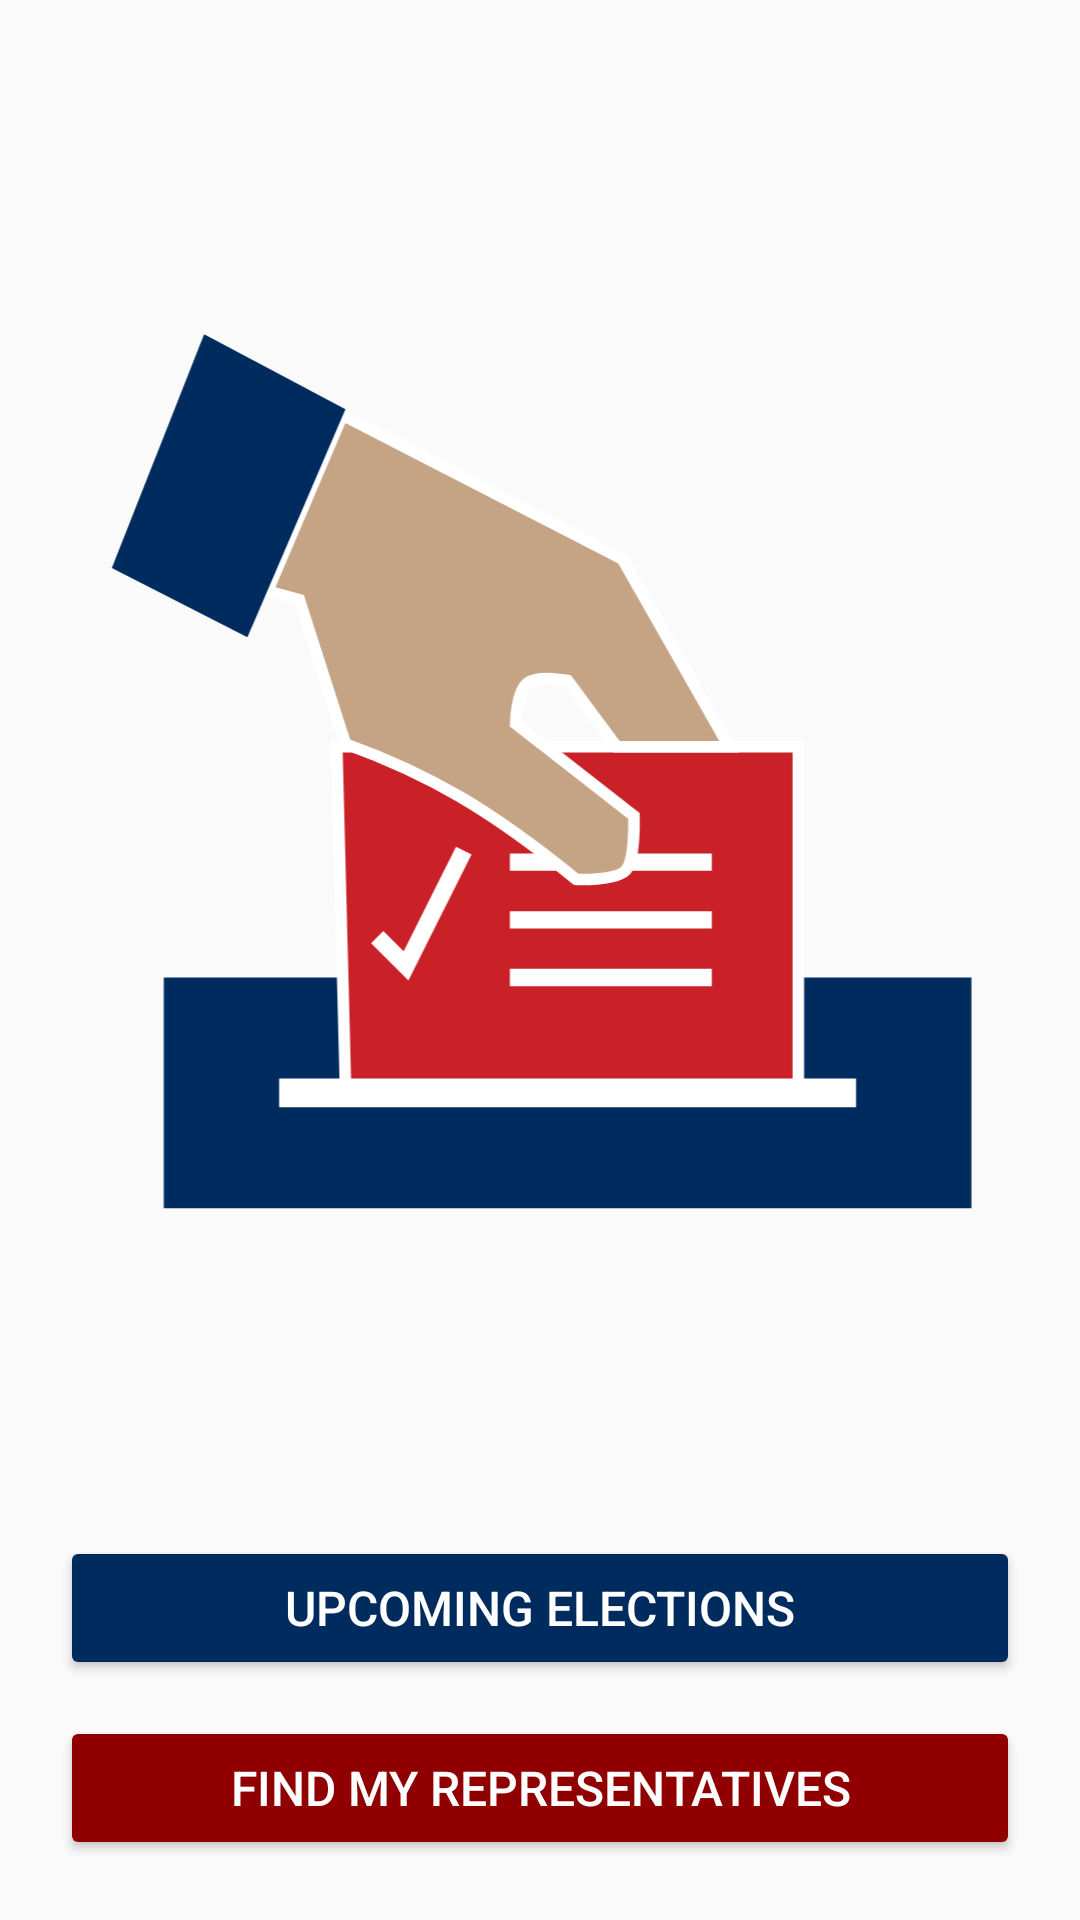

Produce the Android XML layout that renders to this screen, including the resource entries it uses.
<!-- AndroidManifest.xml: application theme AppTheme -->
<!-- res/layout/fragment_launch.xml -->
<?xml version="1.0" encoding="utf-8"?>
<layout xmlns:android="http://schemas.android.com/apk/res/android"
    xmlns:app="http://schemas.android.com/apk/res-auto"
    xmlns:tools="http://schemas.android.com/tools"
    >

    
    <androidx.constraintlayout.widget.ConstraintLayout
        android:layout_width="match_parent"
        android:layout_height="match_parent"
        tools:context="com.example.android.politicalpreparedness.MainActivity"
        >

        
        <ImageView
            android:id="@+id/default_image"
            style="@style/launch_logo"
            android:layout_width="match_parent"
            android:contentDescription="@string/default_image_description"
            app:layout_constraintBottom_toTopOf="@+id/upcomingButton"
            app:layout_constraintTop_toTopOf="parent"
            app:srcCompat="@drawable/ballot_logo"
            />

        
        <Button
            android:id="@+id/upcomingButton"
            style="@style/launch_btn_upcoming"
            android:text="@string/upcoming_elections"
            app:layout_constraintBottom_toBottomOf="parent"
            app:layout_constraintEnd_toEndOf="parent"
            app:layout_constraintStart_toStartOf="parent"
            />

        
        <Button
            android:id="@+id/representativeButton"
            style="@style/launch_btn_find"
            android:text="@string/find_my_representatives"
            app:layout_constraintBottom_toBottomOf="parent"
            app:layout_constraintEnd_toEndOf="parent"
            app:layout_constraintStart_toStartOf="parent"
            />

    </androidx.constraintlayout.widget.ConstraintLayout>
</layout>
<!-- resources referenced by this layout -->
<resources>
  <!-- drawable ballot_logo: vector/xml drawable (drawable, 2315 chars, omitted) -->
  <string name="default_image_description">Voting</string>
  <string name="find_my_representatives">FIND MY REPRESENTATIVES</string>
  <string name="upcoming_elections">UPCOMING ELECTIONS</string>
  <style name="launch_btn_find">
          <item name="android:layout_width">match_parent</item>
          <item name="android:layout_height">wrap_content</item>
          <item name="android:layout_marginHorizontal">@dimen/size_twenty</item>
          <item name="android:layout_marginBottom">@dimen/size_twenty</item>
          <item name="android:backgroundTint">@color/colorSecondaryDark</item>
          <item name="android:textAlignment">center</item>
          <item name="android:textColor">@color/white</item>
          <item name="android:textSize">@dimen/text_sixteen</item>
      </style>
  <style name="launch_btn_upcoming">
          <item name="android:layout_width">match_parent</item>
          <item name="android:layout_height">wrap_content</item>
          <item name="android:layout_marginHorizontal">@dimen/size_twenty</item>
          <item name="android:layout_marginBottom">80dp</item>
          <item name="android:backgroundTint">@color/colorPrimary</item>
          <item name="android:textAlignment">center</item>
          <item name="android:textColor">@color/white</item>
          <item name="android:textSize">@dimen/text_sixteen</item>
      </style>
  <style name="launch_logo">
          <item name="android:layout_height">@dimen/size_three_hundreds</item>
          <item name="android:adjustViewBounds">true</item>
      </style>
  <style name="AppTheme" parent="Theme.AppCompat.Light.DarkActionBar">
          
          <item name="colorPrimary">@color/colorPrimary</item>
          <item name="colorPrimaryDark">@color/colorPrimaryDark</item>
          <item name="colorAccent">@color/colorAccent</item>
      </style>
  <dimen name="size_twenty">20dp</dimen>
  <color name="colorSecondaryDark">#900000</color>
  <color name="white">#FFFFFF</color>
  <dimen name="text_sixteen">16sp</dimen>
  <color name="colorPrimary">#002b5f</color>
  <dimen name="size_three_hundreds">300dp</dimen>
  <color name="colorPrimaryDark">#000035</color>
  <color name="colorAccent">#82d9c8</color>
</resources>
